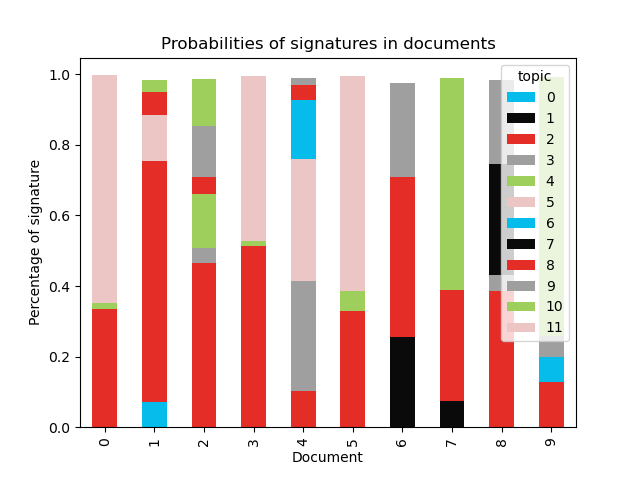

Values plotted in this chart, from the file beside it:
document, 0, 1, 2, 3, 4, 5, 6, 7, 8, 9, 10, 11
0, , , 0.3233, , , , , , 0.01242, , 0.01735, 0.6441
1, 0.07066, , 0.6834, , , 0.1293, , , 0.06666, , 0.03441, 
2, , , 0.4646, 0.04189, 0.1551, , , , 0.04659, 0.1442, 0.1341, 
3, , , 0.5143, , , , , , , , 0.01222, 0.4697
4, , , 0.1027, 0.3105, , 0.3465, 0.1661, , 0.04251, 0.02112, , 
5, , , 0.3305, , , , , , , , 0.05505, 0.6091
6, , 0.2567, 0.4532, 0.1956, , , , , , 0.06866, , 
7, , 0.07527, 0.3137, , , , , , , , 0.5997, 
8, , , 0.3853, 0.04543, , , , 0.314, , 0.2399, , 
9, , , 0.1286, , , , 0.07149, , , 0.05854, 0.7341, 
10, , , 0.2793, , , 0.1229, , 0.2229, 0.05964, 0.1712, 0.1331, 
11, 0.0447, , 0.1534, , , , , , , 0.0577, 0.6665, 0.06382
12, 0.02544, , 0.4941, , , , , , 0.09641, 0.1356, 0.2363, 
13, 0.03029, , 0.3012, , , , , , 0.0218, 0.03191, 0.6004, 
14, , 0.1615, 0.6264, , , , , 0.1485, 0.01312, 0.03766, , 
15, , 0.07755, 0.5179, , , , , , 0.04255, 0.09095, 0.2565, 
16, 0.1545, , 0.4681, 0.1732, , , , , , 0.09762, 0.0844, 
17, , , 0.5721, , 0.04264, , , 0.1601, 0.02481, 0.1858, , 
18, , 0.1895, 0.4207, , , , , 0.103, 0.01967, 0.02888, 0.2211, 
19, , , 0.5322, , 0.08142, , , , 0.08529, , 0.28, 
20, 0.03401, 0.1459, 0.4056, , , , , 0.3435, , 0.05795, , 
21, 0.02073, , 0.5251, , , , , , 0.1387, 0.1554, 0.1465, 
22, 0.09099, , 0.404, , , 0.08215, , 0.2018, , 0.1306, 0.07363, 
23, 0.1363, 0.08966, 0.1688, , , , , 0.226, , 0.229, 0.136, 
24, 0.04928, , 0.5546, , , , , 0.0678, 0.1429, 0.08651, 0.08461, 
25, , 0.172, 0.5135, , , , , 0.06537, , 0.129, 0.1084, 
26, , 0.2165, 0.6683, , , , 0.08346, , , , , 
27, 0.01625, , 0.5358, , 0.052, , 0.09039, , , 0.0568, , 0.2355
28, 0.2362, , 0.1682, , , 0.1752, 0.05182, , , 0.2058, , 0.1547
29, , , 0.7186, 0.1029, , , , , , 0.1154, 0.04911, 
30, 0.1598, , 0.4291, , , , 0.08135, 0.1646, 0.02322, 0.1286, , 
31, , , 0.4192, , , , 0.2205, 0.09584, 0.07339, 0.1698, , 
32, , 0.3358, 0.5197, , , , , , , 0.09708, 0.02647, 
33, , , 0.27, , , 0.05559, , 0.1964, 0.1578, 0.1132, 0.1039, 0.08871
34, 0.04584, 0.2224, 0.1297, , , , , , , , 0.5345, 0.05736
35, , 0.02343, 0.3913, , , , , , , 0.07725, , 0.495
36, 0.03213, , 0.4237, , 0.04994, 0.08158, , 0.1769, , 0.1472, 0.07486, 
37, 0.04143, , 0.4433, , 0.0781, , , 0.1727, , 0.1254, 0.1234, 
38, , , 0.4833, , , 0.05231, 0.1954, , , 0.1091, 0.1417, 
39, 0.03358, 0.2544, 0.4548, , , , , , , 0.02336, 0.2238, 
40, , , 0.4324, , , , 0.2432, 0.03743, , 0.04636, 0.1945, 0.0378
41, , , 0.5629, 0.04986, , , , , 0.1429, 0.1418, 0.05695, 0.02827
42, 0.0373, , 0.3275, 0.04282, , , 0.08804, 0.1542, 0.09289, 0.1646, 0.08518, 
43, 0.03271, , 0.5484, , , , , , 0.07585, 0.05184, 0.2775, 
44, 0.02351, 0.1573, 0.2241, , , , 0.3959, , , 0.1187, 0.0699, 
45, , , 0.67, , , , , , , , , 0.3243
46, 0.08569, , 0.7019, , , , 0.07535, , , , , 0.1156
47, , 0.1136, 0.3591, , , , , , , 0.1317, 0.3825, 
48, , , 0.4966, , , 0.08474, , 0.1929, 0.1011, 0.1125, , 
49, 0.03475, 0.03036, 0.1553, , , , 0.141, , , 0.04723, 0.5858, 
50, 0.173, 0.05745, 0.2045, , , 0.1644, , , , 0.3026, 0.09079, 
51, 0.07439, , 0.4575, , 0.09391, , , , 0.04834, 0.1331, 0.181, 
52, 0.07522, , 0.4773, , 0.2301, , 0.1077, , , , 0.0886, 
53, , , 0.5384, , 0.1042, 0.08871, , , 0.07711, 0.1043, , 0.07478
54, , 0.1826, 0.5045, , 0.05223, , , , , 0.1147, 0.1278, 
55, 0.09236, , 0.4628, 0.05362, , , 0.09007, , 0.1034, 0.178, , 
56, , , 0.3443, , , , , 0.1308, 0.03915, 0.2092, 0.264, 
57, 0.4543, , 0.1134, , , , , , 0.1608, 0.08902, 0.1773, 
58, , , 0.3251, , , , , , 0.04903, 0.07741, 0.5372, 
59, , 0.2877, 0.5677, , , , , , , , 0.1213, 
... 664 more rows
